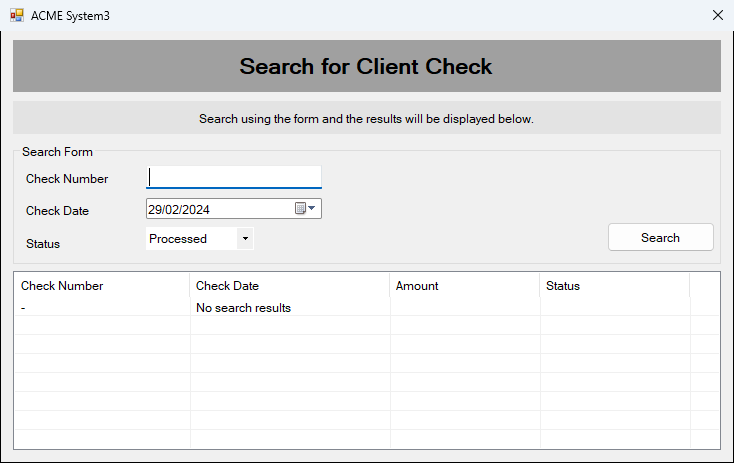
Task: Research Client Check Project using REF
Workflow: ACME_System3_SearchForClientCheck

Step 1: Use Application: ACME System3 on 'SearchCheckCopy' (acme-system3.exe)

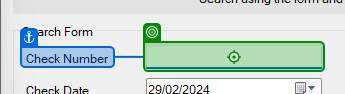
Step 2: type [in_CheckNumber] into 'Check Number'

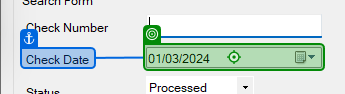
Step 3: type "[in_Day + "[k(Right)]" + in_Month + "[k(Right)]" + in_Year]"

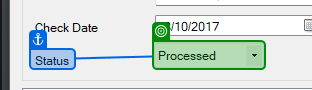
Step 4: select "Processed" in 'Status'

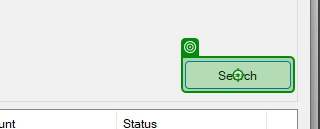
Step 5: click on 'Search'

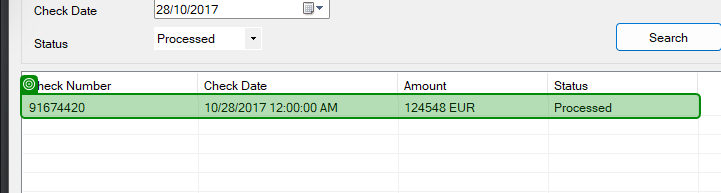
Step 6: check

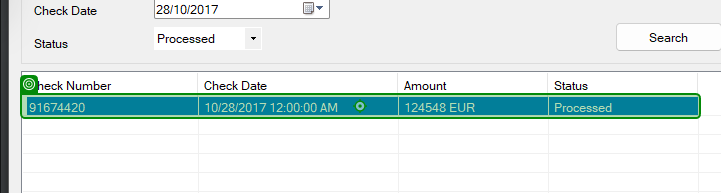
Step 7: click

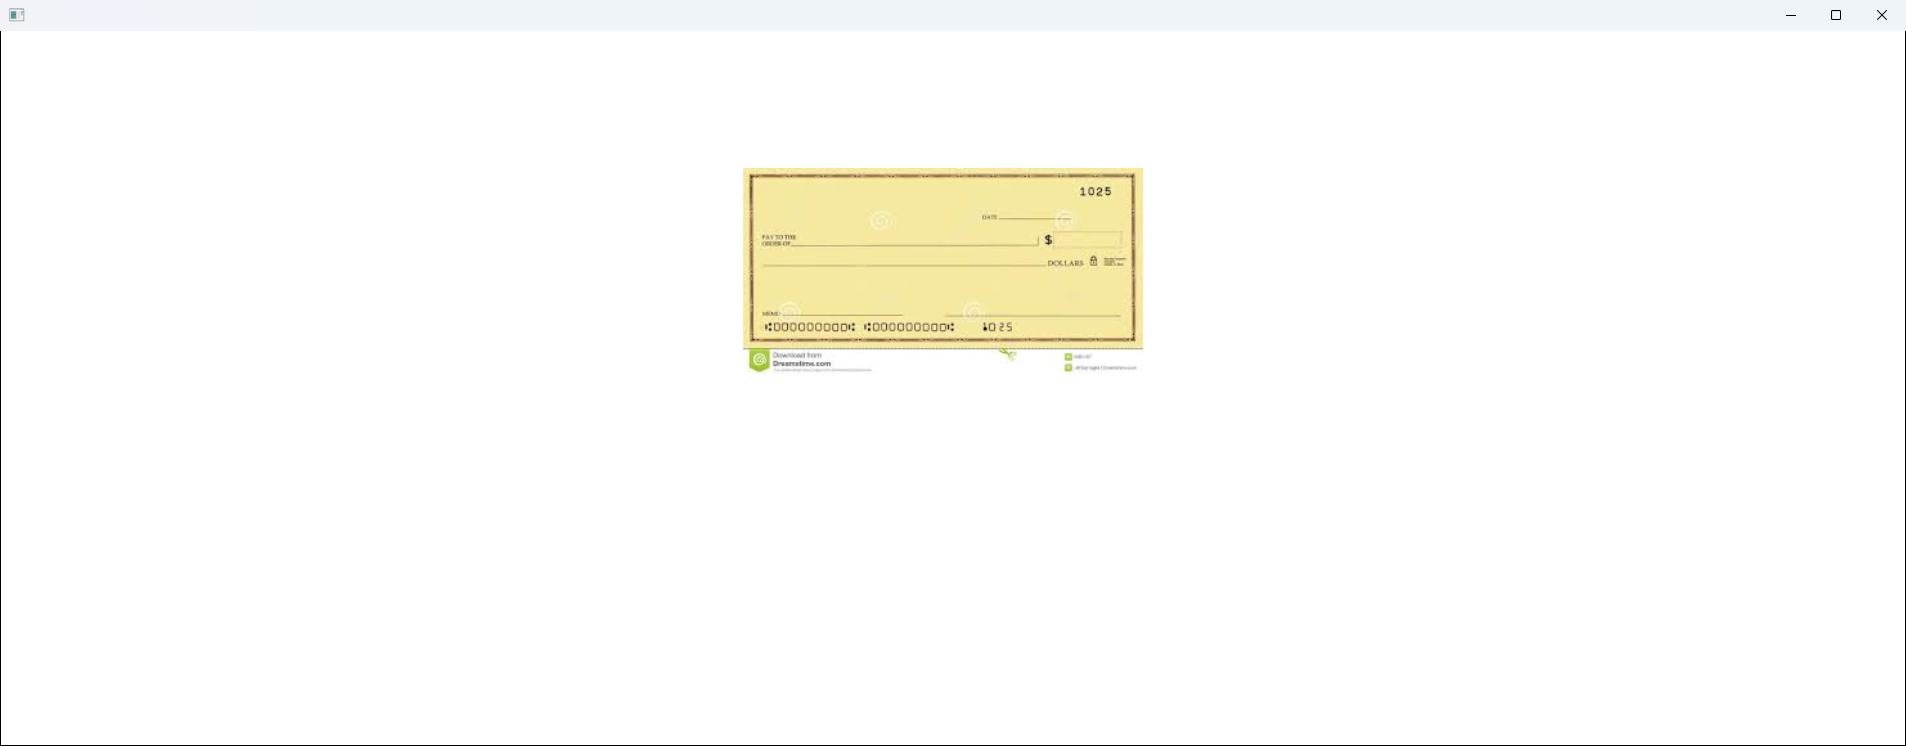
Step 8: Use Application: acme-system3.exe on the element (acme-system3.exe)

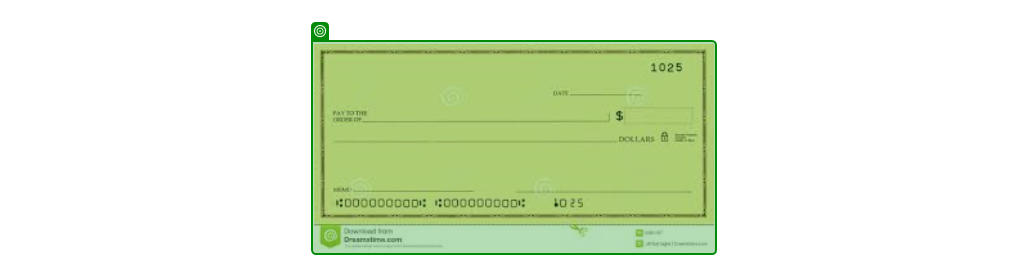
Step 9: screenshot-of of 'graphic'

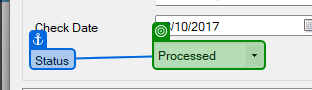
Step 10: select "Pending" in 'Status'

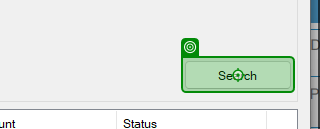
Step 11: click on 'Search'

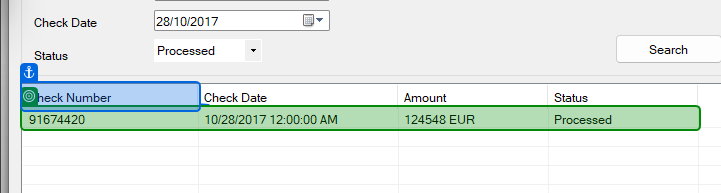
Step 12: check 'Check Number'

Step 13: click (same screen as step 7)

Step 14: Use Application: acme-system3.exe on the element (acme-system3.exe) (same screen as step 8)

Step 15: screenshot-of of 'graphic' (same screen as step 9)